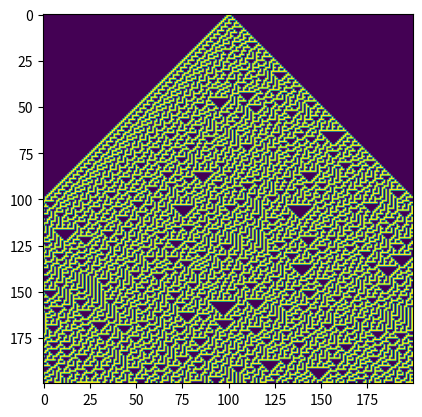

This chart was generated by the following Python code: (Note: this script raises an exception after producing the figure.)
import numpy as np
import matplotlib.pyplot as plt

def rulify(num):
    out = np.zeros(8)
    out[0] = num%2
    for ii in range(7):
        i = 7-ii
        out[i] = int(num>=2**i)
        num -= out[i]*2**i
    return out.astype(int)

n_epochs = 200
n_felder = 200
img = np.zeros([n_epochs, n_felder])
img[0,n_felder//2] = 1
#img[0] = np.random.rand(n_felder)>0.5
rules = rulify(30) # 30, 54, 73, 84, 90, 110, 184,
print(rules)

for epoch in range(1,n_epochs):
    update = np.roll(img[epoch-1], 1)*4+img[epoch-1]*2+np.roll(img[epoch-1], -1)
    img[epoch] = rules[update.astype(int)]

plt.figure()
plt.imshow(img)
plt.show()


def rulify(num):
    out = np.zeros(8)
    out[0] = num%2
    for ii in range(7):
        i = 7-ii
        out[i] = int(num>=2**i)
        num -= out[i]*2**i
    return out.astype(int)

r = rulify()
print(r)
print(sum([2**i*r[i] for i in range(len(r))]))

import numpy as np
import matplotlib.pyplot as plt
from tqdm.auto import trange
from PIL import Image

def conv2d(img, kernel):
    ii, jj, nn = img.shape
    ki, kj = kernel.shape
    out = np.zeros_like(img)
    for n in range(nn):
        im = img[:,:,n]
        img_padded = pad(im)
        for i in range(ki):
            for j in range(kj):
                #print(img_padded[i:ii+i, j:jj+j].shape)
                out[:,:,n] += img_padded[i:ii+i, j:jj+j]*kernel[i,j]
    return out

def pad(img, mode="zeros"):
    out = np.zeros([img.shape[0]+2, img.shape[1]+2])
    out[1:-1,1:-1] = img
    return out

def iteration(img):
    out = conv2d(img, kernel=np.array([[1,1,1], [1,0,1], [1,1,1]]))
    return out>=4

h, w, n = 300, 300, 50
thresh = 0.65
vid = np.zeros([n, h, w, 3])
vid[0] = np.random.rand(h,w, 3)>thresh

for epoch in trange(1, n):
    vid[epoch] = iteration(vid[epoch-1])

# plt.figure(figsize=[10,10])
# for epoch in range(9):
#     plt.subplot(3,3,epoch+1)
#     plt.imshow(vid[epoch])
# plt.show()

gif = Image.fromarray(np.uint8(vid[0]*255))
gif.save("hallo.png")
rest = [Image.fromarray(np.uint8(vid[i]*255)) for i in range(1,len(vid))]
gif.save("test.gif", save_all=True, append_images=rest, duration=100, loop=20)

from IPython.core.display import display, HTML
from IPython.core.display import Image as htmlimg
display(htmlimg(filename="test.gif"))

gif = Image.fromarray(np.uint8(vid[0]*255))
gif.save("hallo.png")
rest = [Image.fromarray(np.uint8(vid[i]*255)) for i in range(1,len(vid))]
gif.save("test.gif", save_all=True, append_images=rest, duration=100, loop=20)

from IPython.core.display import display, HTML
from IPython.core.display import Image as htmlimg
display(htmlimg(filename="test.gif"))

import numpy as np
print(np.eye(10,10,10).shape)
